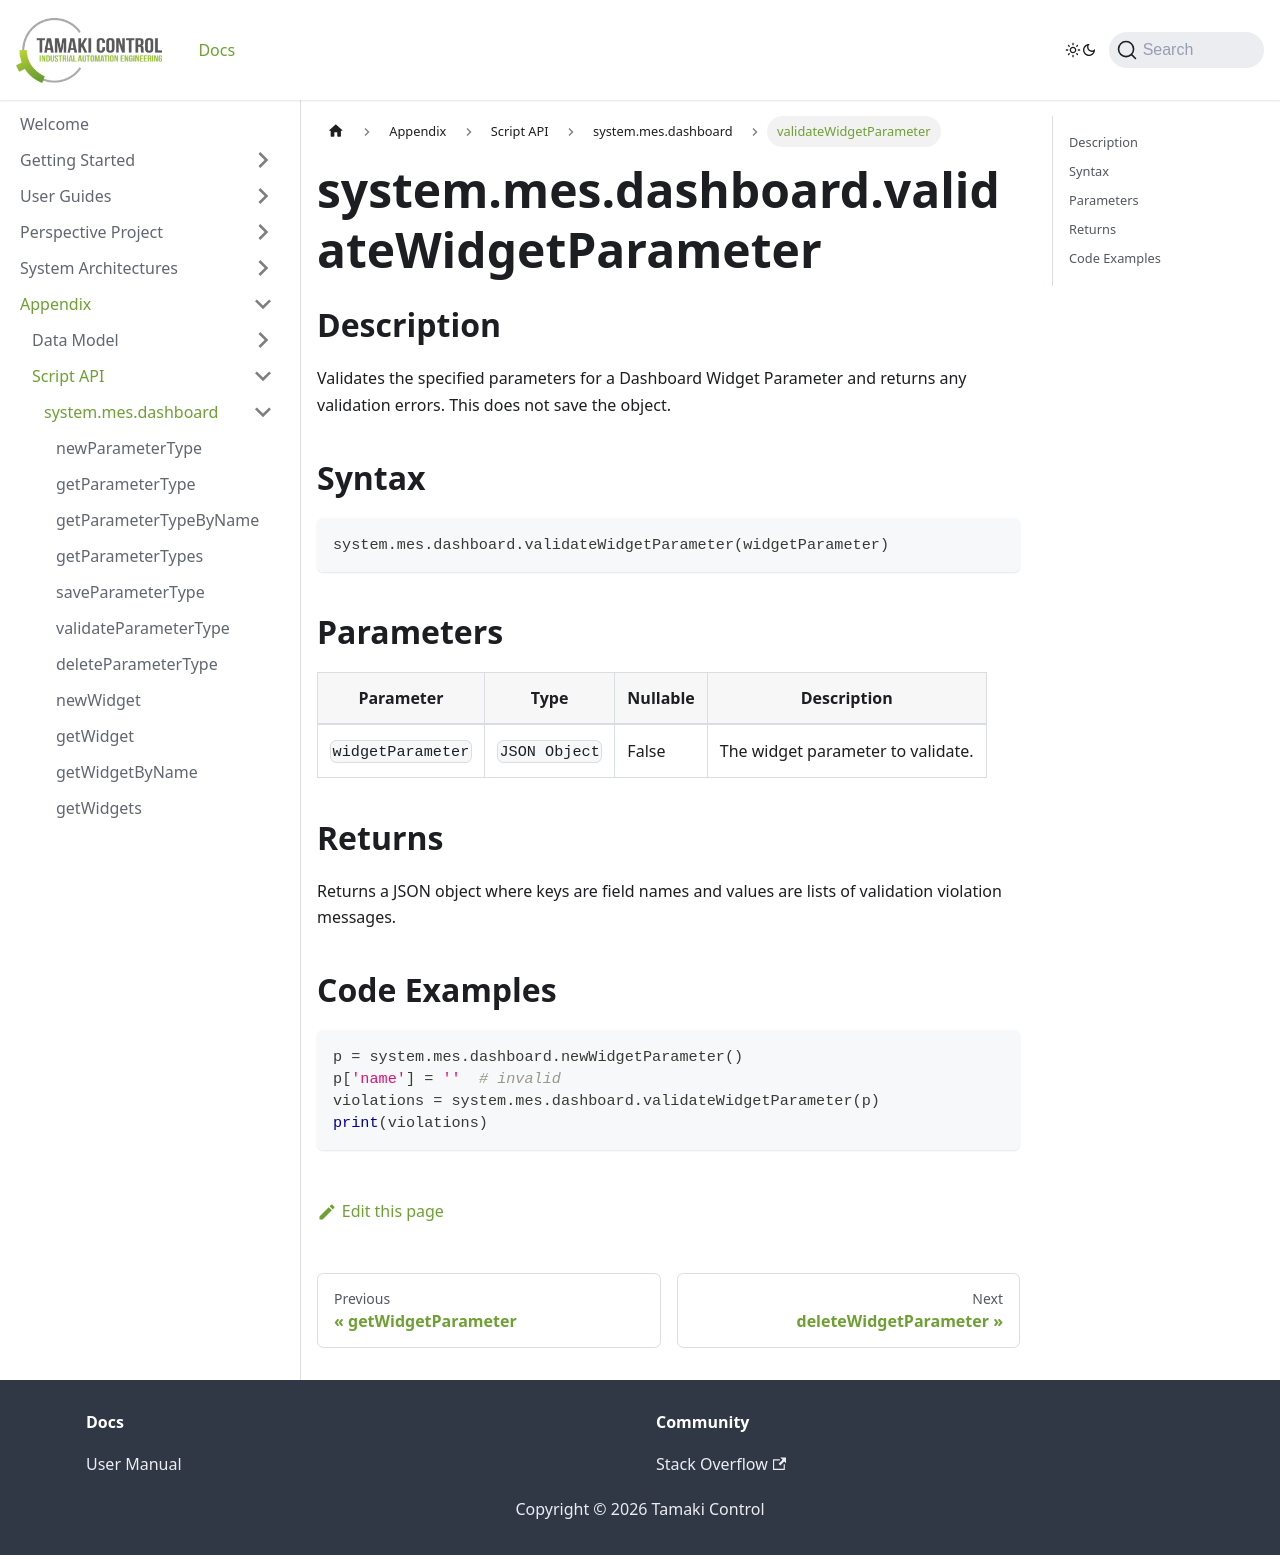

repository: TamakiControl/tamaki-mes-docs · page: docs/appendix/script-api/dashboard-script-api/validate-widget-parameter/index.html · generator: docusaurus

---
sidebar_position: 22
title: "validateWidgetParameter"
description: "Validates a dashboard widget parameter and returns any validation errors."
---

# system.mes.dashboard.validateWidgetParameter

## Description

Validates the specified parameters for a Dashboard Widget Parameter and returns any validation errors. This does not
save the object.

## Syntax

```python
system.mes.dashboard.validateWidgetParameter(widgetParameter)
```

## Parameters

| Parameter         | Type          | Nullable | Description                       |
|-------------------|---------------|----------|-----------------------------------|
| `widgetParameter` | `JSON Object` | False    | The widget parameter to validate. |

## Returns

Returns a JSON object where keys are field names and values are lists of validation violation messages.

## Code Examples

```python
p = system.mes.dashboard.newWidgetParameter()
p['name'] = ''  # invalid
violations = system.mes.dashboard.validateWidgetParameter(p)
print(violations)
```
